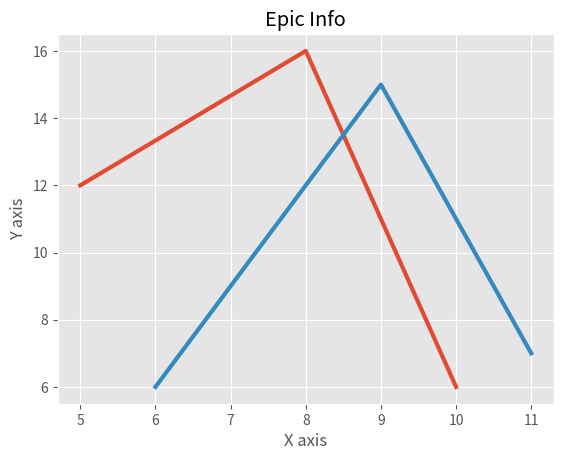

Write the Python code that produced this figure.
from matplotlib import pyplot as plt
from matplotlib import style

style.use('ggplot')
help(style.use)
x = [5,8,10]
y = [12,16,6]

x2 = [6,9,11]
y2 = [6,15,7]

# can plot specifically, after just showing the defaults:
plt.plot(x,y,linewidth=3)
plt.plot(x2,y2,linewidth=3)

plt.title('Epic Info')
plt.ylabel('Y axis')
plt.xlabel('X axis')

plt.show()
